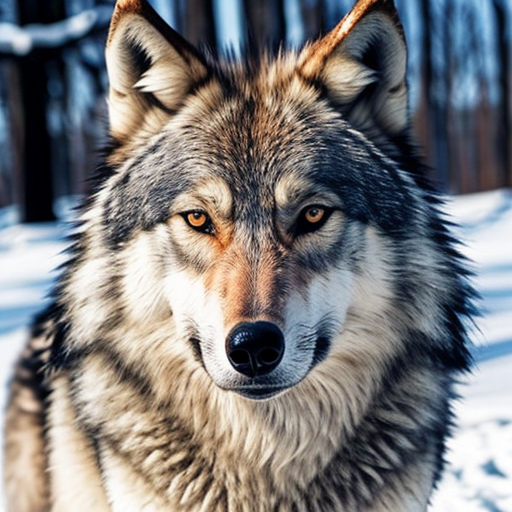
Generation parameters embedded in this image by AUTOMATIC1111 Stable Diffusion web UI or a fork of it (Forge, ...) (PNG 'parameters' text chunk):
wolf
Negative prompt: person, human, men, women, painting, cartoon, anime, comic
Steps: 20, Sampler: DPM++ 2M, Schedule type: Karras, CFG scale: 7, Seed: 688626813, Size: 512x512, Model hash: 463d6a9fe8, Model: absolutereality_v181, VAE hash: 235745af8d, VAE: vae-ft-mse-840000-ema-pruned.ckpt, Version: v1.10.1